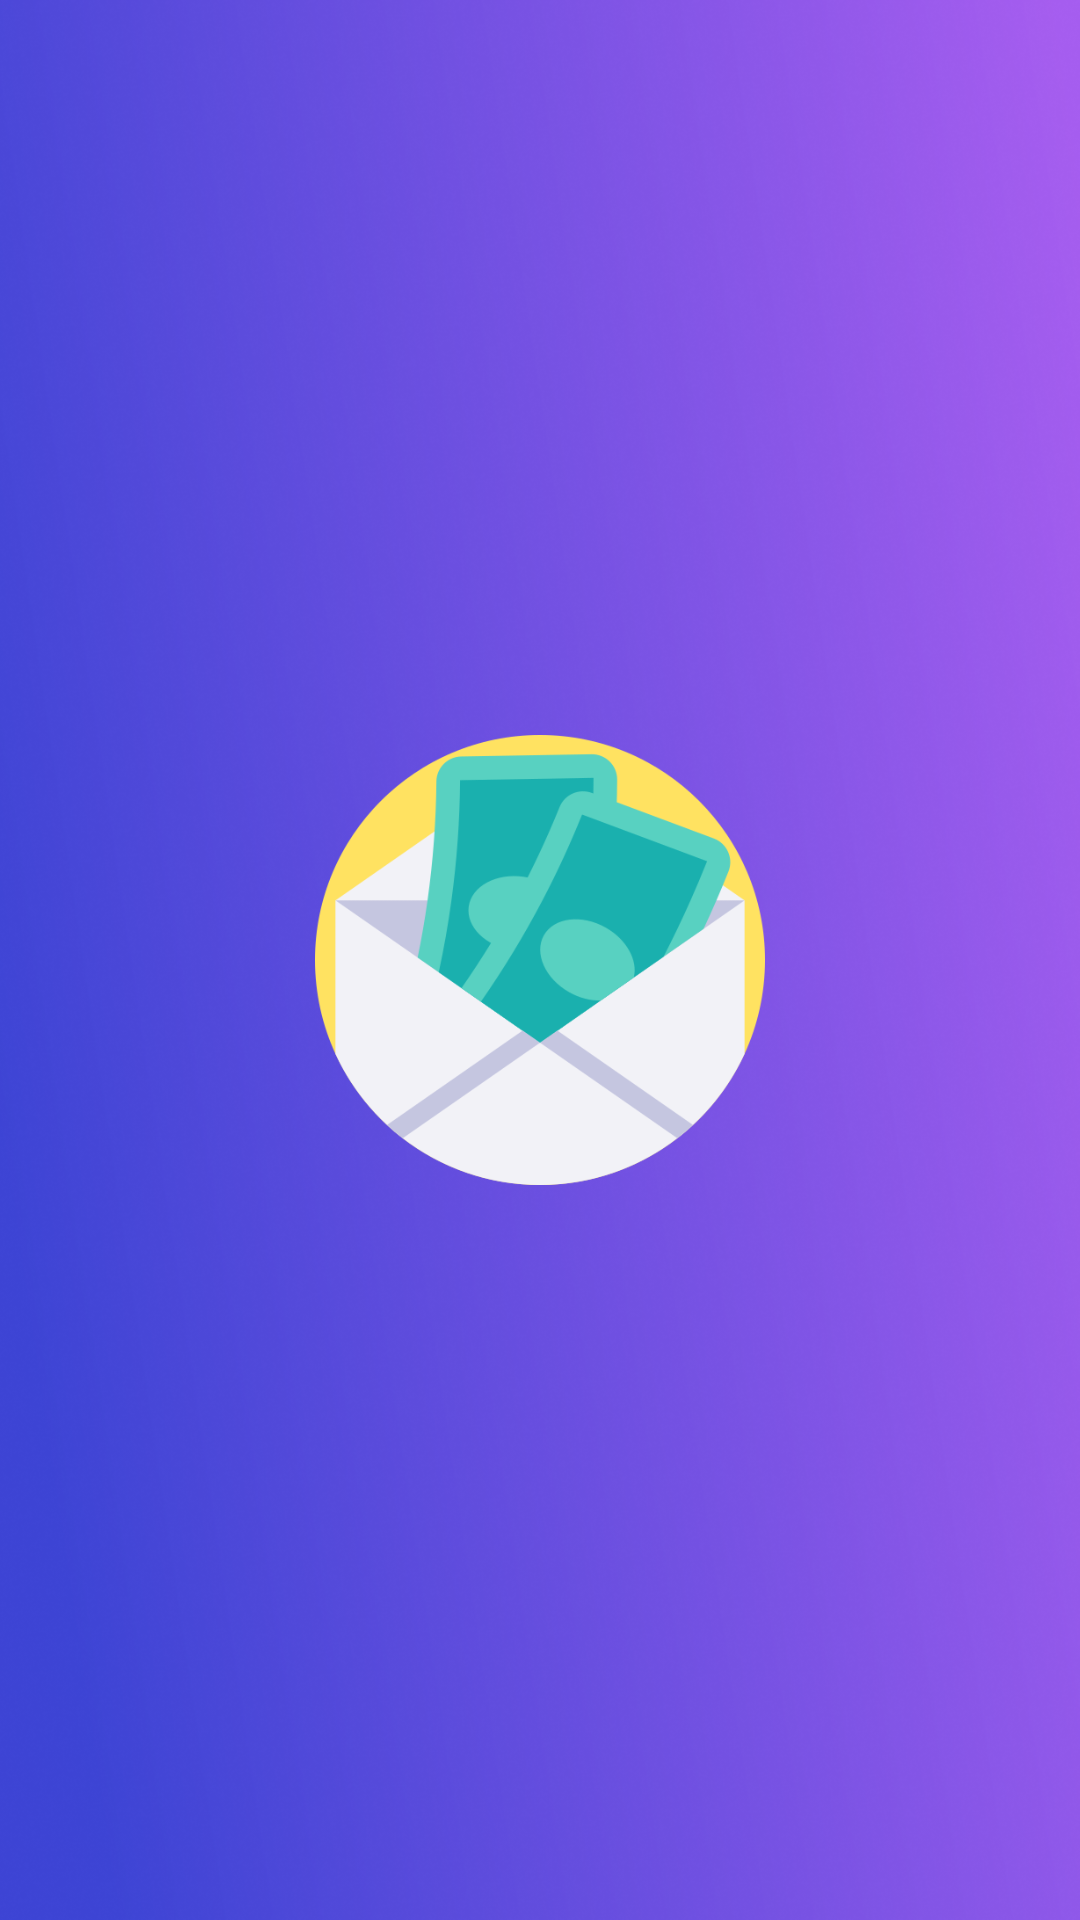

The Android layout XML behind this screen, and the referenced resources:
<!-- AndroidManifest.xml: application theme Theme.LoginApps -->
<!-- res/layout/activity_splash.xml -->
<?xml version="1.0" encoding="utf-8"?>
<androidx.constraintlayout.widget.ConstraintLayout xmlns:android="http://schemas.android.com/apk/res/android"
    xmlns:app="http://schemas.android.com/apk/res-auto"
    xmlns:tools="http://schemas.android.com/tools"
    android:layout_width="match_parent"
    android:layout_height="match_parent"
    android:background="@drawable/bg"
    tools:context=".SplashActivity">

    <ImageView
        android:layout_width="0dp"
        android:layout_height="150dp"
        android:src="@drawable/cash"
        app:layout_constraintBottom_toBottomOf="parent"
        app:layout_constraintEnd_toEndOf="parent"
        app:layout_constraintStart_toStartOf="parent"
        app:layout_constraintTop_toTopOf="parent" />

</androidx.constraintlayout.widget.ConstraintLayout>
<!-- resources referenced by this layout -->
<resources>
  <!-- drawable bg: png bitmap (drawable, 789067 bytes) -->
  <!-- drawable cash: png bitmap (drawable, 34548 bytes) -->
  <style name="Theme.LoginApps" parent="Base.Theme.LoginApps" />
  <style name="Base.Theme.LoginApps" parent="Theme.Material3.DayNight.NoActionBar">
          
          
      </style>
</resources>
